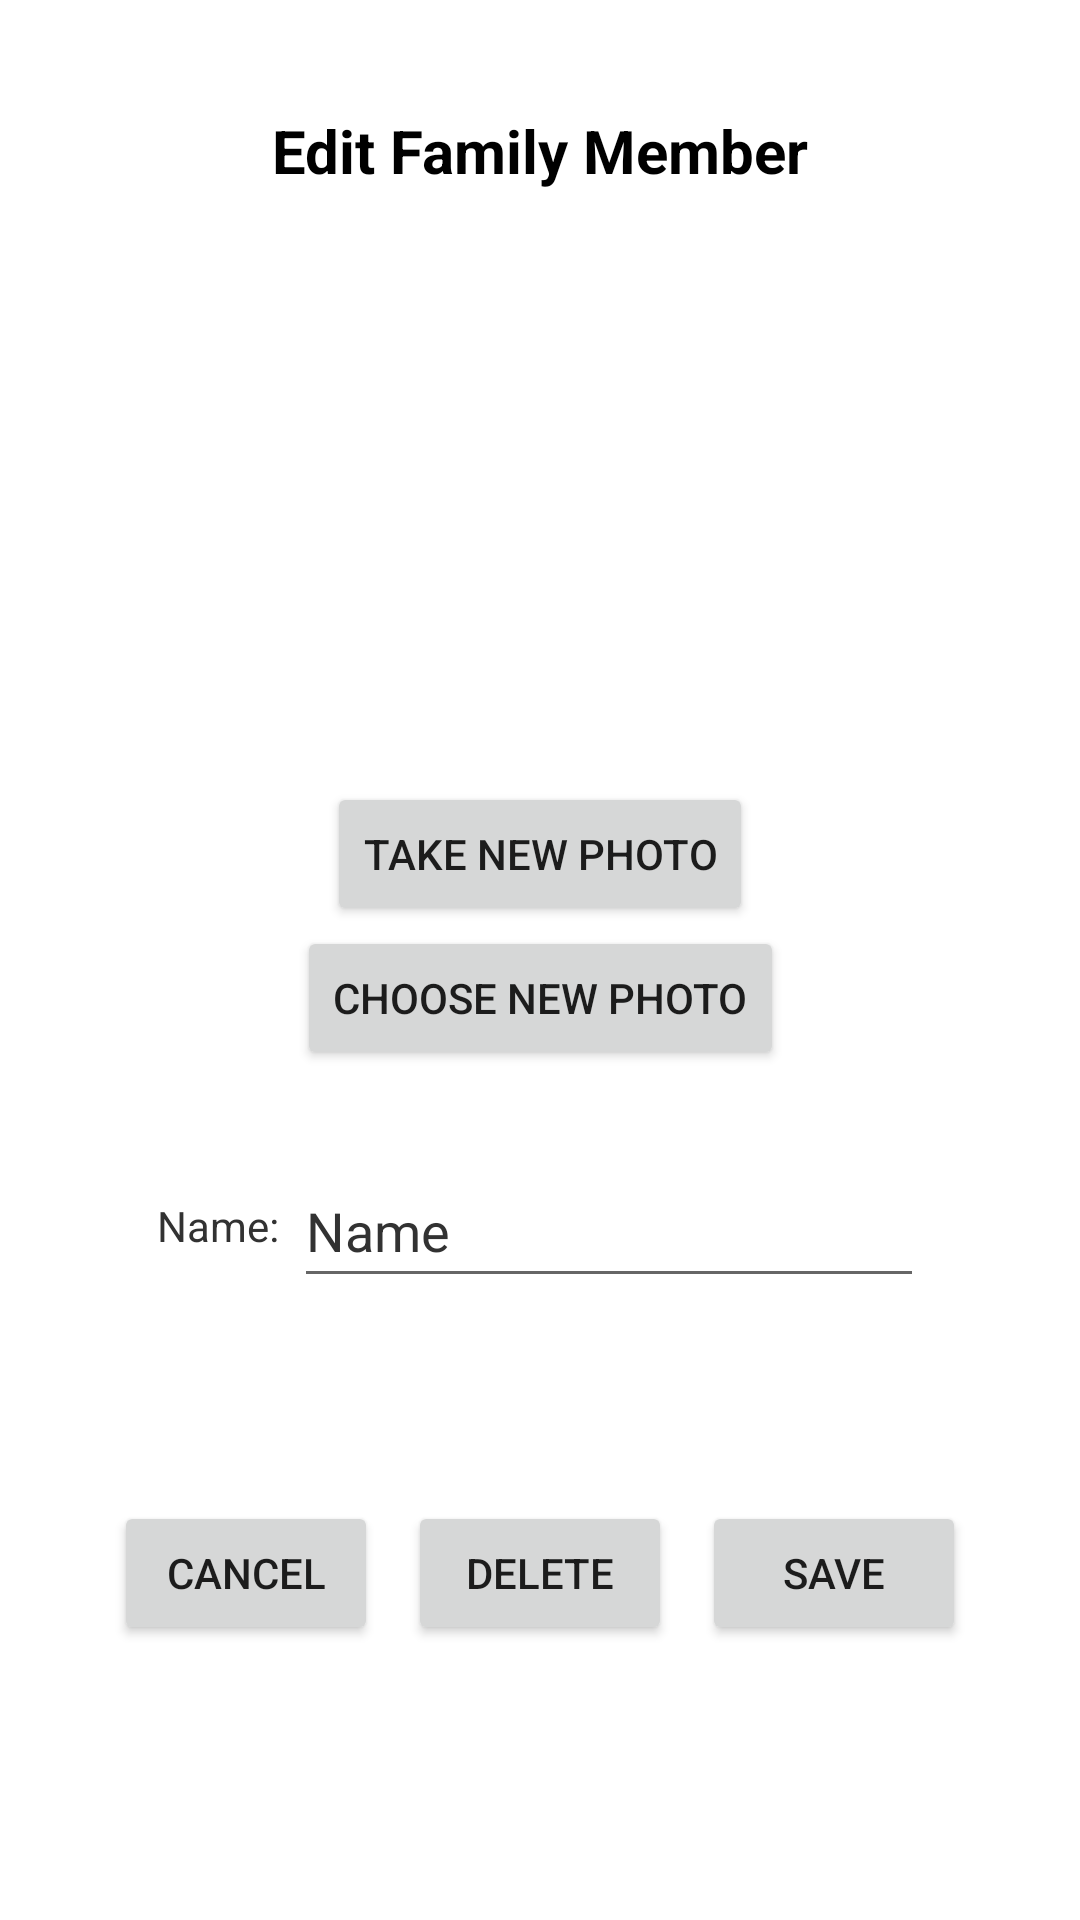

Write the Android layout XML for this screen, with the resource values it uses.
<!-- AndroidManifest.xml: application theme Theme.CalciumParentApp -->
<!-- res/layout/activity_manage_family_edit.xml -->
<?xml version="1.0" encoding="utf-8"?>
<androidx.constraintlayout.widget.ConstraintLayout
    xmlns:android="http://schemas.android.com/apk/res/android"
    xmlns:app="http://schemas.android.com/apk/res-auto"
    xmlns:tools="http://schemas.android.com/tools"
    android:layout_width="match_parent"
    android:layout_height="match_parent"
    tools:context=".ui.manage.ManageFamilyEdit">

    <TextView
        android:id="@+id/manage_family_edit_title"
        android:layout_width="wrap_content"
        android:layout_height="wrap_content"
        android:text="@string/manage_family_edit"
        android:textColor="@android:color/primary_text_light"
        android:textSize="20sp"
        android:textStyle="bold"
        app:layout_constraintBottom_toBottomOf="parent"
        app:layout_constraintLeft_toLeftOf="parent"
        app:layout_constraintRight_toRightOf="parent"
        app:layout_constraintTop_toTopOf="parent"
        app:layout_constraintVertical_bias="0.060000002" />

    <TextView
        android:id="@+id/name_title"
        android:layout_width="wrap_content"
        android:layout_height="wrap_content"
        android:text="@string/manage_name_title"
        android:textColor="@android:color/secondary_text_light"
        app:layout_constraintBottom_toBottomOf="parent"
        app:layout_constraintEnd_toStartOf="@+id/editTextMemberNameForEdit"
        app:layout_constraintHorizontal_chainStyle="packed"
        app:layout_constraintStart_toStartOf="parent"
        app:layout_constraintTop_toBottomOf="@+id/choose_new_photo_btn_edit"
        app:layout_constraintVertical_bias="0.16000003" />

    <EditText
        android:id="@+id/editTextMemberNameForEdit"
        android:layout_width="wrap_content"
        android:layout_height="wrap_content"
        android:layout_marginStart="5dp"
        android:autofillHints="name"
        android:ems="10"
        android:hint="@string/editTextFamilyMemberNameHint"
        android:inputType="textPersonName"
        android:minHeight="48dp"
        android:text="@string/manage_editable_name"
        android:textColor="@android:color/secondary_text_light"
        app:layout_constraintBottom_toBottomOf="@+id/name_title"
        app:layout_constraintEnd_toEndOf="parent"
        app:layout_constraintStart_toEndOf="@+id/name_title"
        app:layout_constraintTop_toTopOf="@+id/name_title" />

    <Button
        android:id="@+id/cancelEditMember"
        android:layout_width="wrap_content"
        android:layout_height="wrap_content"
        android:layout_marginEnd="10dp"
        android:layout_marginBottom="24dp"
        android:text="@string/manage_add_cancel_btn"
        app:layout_constraintBottom_toBottomOf="parent"
        app:layout_constraintEnd_toStartOf="@+id/deleteMemberBtn"
        app:layout_constraintHorizontal_chainStyle="packed"
        app:layout_constraintStart_toStartOf="parent"
        app:layout_constraintTop_toBottomOf="@+id/editTextMemberNameForEdit" />

    <Button
        android:id="@+id/deleteMemberBtn"
        android:layout_width="wrap_content"
        android:layout_height="wrap_content"
        android:text="@string/manage_edit_delete_btn"
        app:layout_constraintBottom_toBottomOf="@+id/cancelEditMember"
        app:layout_constraintEnd_toStartOf="@+id/saveEditMemberBtn"
        app:layout_constraintHorizontal_chainStyle="packed"
        app:layout_constraintStart_toEndOf="@+id/cancelEditMember"
        app:layout_constraintTop_toTopOf="@+id/cancelEditMember" />

    <Button
        android:id="@+id/saveEditMemberBtn"
        android:layout_width="wrap_content"
        android:layout_height="wrap_content"
        android:layout_marginStart="10dp"
        android:text="@string/manage_edit_save_btn"
        app:layout_constraintBottom_toBottomOf="@+id/cancelEditMember"
        app:layout_constraintEnd_toEndOf="parent"
        app:layout_constraintHorizontal_chainStyle="packed"
        app:layout_constraintStart_toEndOf="@+id/deleteMemberBtn"
        app:layout_constraintTop_toTopOf="@+id/cancelEditMember" />

    <ImageView
        android:id="@+id/profile_photo_image_view_edit"
        android:layout_width="172dp"
        android:layout_height="164dp"
        android:contentDescription="@string/member_name"
        app:layout_constraintBottom_toBottomOf="parent"
        app:layout_constraintEnd_toEndOf="parent"
        app:layout_constraintStart_toStartOf="parent"
        app:layout_constraintTop_toBottomOf="@+id/manage_family_edit_title"
        app:layout_constraintVertical_bias="0.07999998"
        app:srcCompat="@drawable/default_profile_photo" />

    <Button
        android:id="@+id/take_new_photo_btn_edit"
        android:layout_width="wrap_content"
        android:layout_height="wrap_content"
        android:text="@string/take_new_photo_btn_text"
        app:layout_constraintEnd_toEndOf="parent"
        app:layout_constraintStart_toStartOf="parent"
        app:layout_constraintTop_toBottomOf="@+id/profile_photo_image_view_edit" />

    <Button
        android:id="@+id/choose_new_photo_btn_edit"
        android:layout_width="wrap_content"
        android:layout_height="wrap_content"
        android:text="@string/choose_new_photo_btn_text"
        app:layout_constraintEnd_toEndOf="parent"
        app:layout_constraintStart_toStartOf="parent"
        app:layout_constraintTop_toBottomOf="@+id/take_new_photo_btn_edit" />


</androidx.constraintlayout.widget.ConstraintLayout>
<!-- resources referenced by this layout -->
<resources>
  <string name="choose_new_photo_btn_text">choose new photo</string>
  <string name="editTextFamilyMemberNameHint">Enter name</string>
  <string name="manage_add_cancel_btn">Cancel</string>
  <string name="manage_edit_delete_btn">delete</string>
  <string name="manage_edit_save_btn">save</string>
  <string name="manage_editable_name">Name</string>
  <string name="manage_family_edit">Edit Family Member</string>
  <string name="manage_name_title">Name:</string>
  <string name="member_name">Member Name</string>
  <string name="take_new_photo_btn_text">take new photo</string>
  <style name="Theme.CalciumParentApp" parent="Theme.MaterialComponents.Light">
          
          <item name="colorPrimary">@color/primary</item>
          <item name="colorPrimaryVariant">@color/primarydark</item>
          <item name="colorOnPrimary">@color/black</item>
          
          <item name="colorSecondary">@color/secondaryColor</item>
          <item name="colorSecondaryVariant">@color/secondaryDarkColor</item>
          <item name="colorOnSecondary">@color/black</item>
          
          <item name="android:statusBarColor" tools:targetApi="l">?attr/colorPrimaryVariant</item>
          <item name="android:windowLightStatusBar">true</item>
          
          <item name="actionMenuTextColor">@color/white</item>
          <item name="titleTextColor">@android:color/white</item>
          <item name="subtitleTextColor">@android:color/white</item>
      </style>
  <color name="primary">#ffa726</color>
  <color name="primarydark">#c77800</color>
  <color name="black">#FF000000</color>
  <color name="secondaryColor">#4fc3f7</color>
  <color name="secondaryDarkColor">#0093c4</color>
  <color name="white">#FFFFFFFF</color>
</resources>
